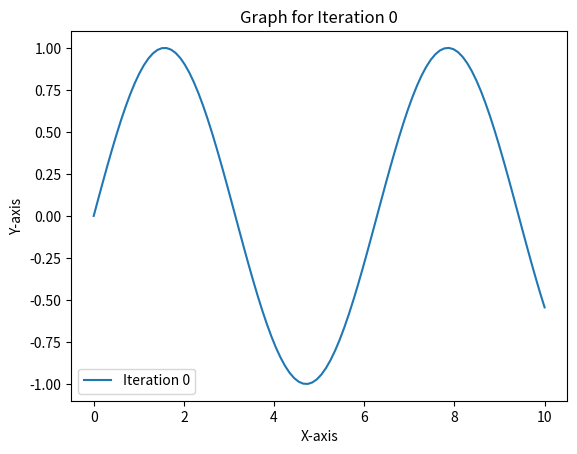
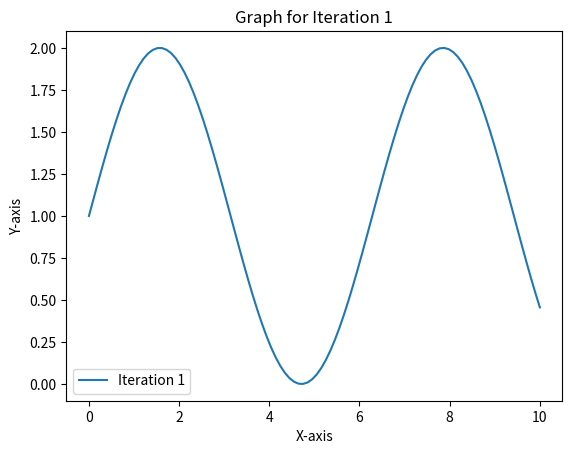
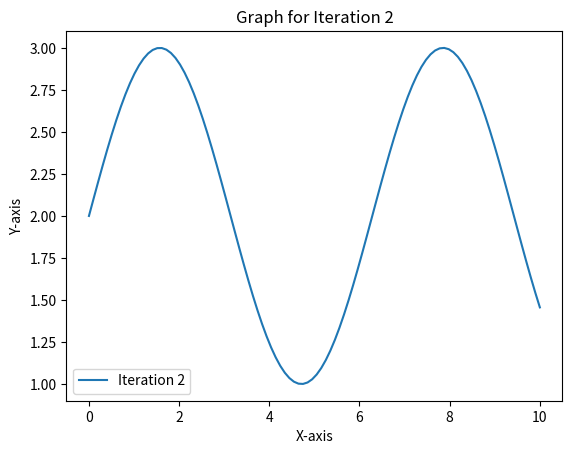

These charts were generated, in order, by the following Python code:
import numpy as np
import matplotlib.pyplot as plt

# Example data
x = np.linspace(0, 10, 100)

for i in range(3):
    # Create a new figure for each iteration
    fig = plt.figure()

    # Plot on the current figure
    y = np.sin(x) + i  # Replace this with your own data or function
    plt.plot(x, y, label=f'Iteration {i}')

    # Add labels and title
    plt.xlabel('X-axis')
    plt.ylabel('Y-axis')
    plt.title(f'Graph for Iteration {i}')

    # Display legend
    plt.legend()

# Show all the plots
plt.show()
